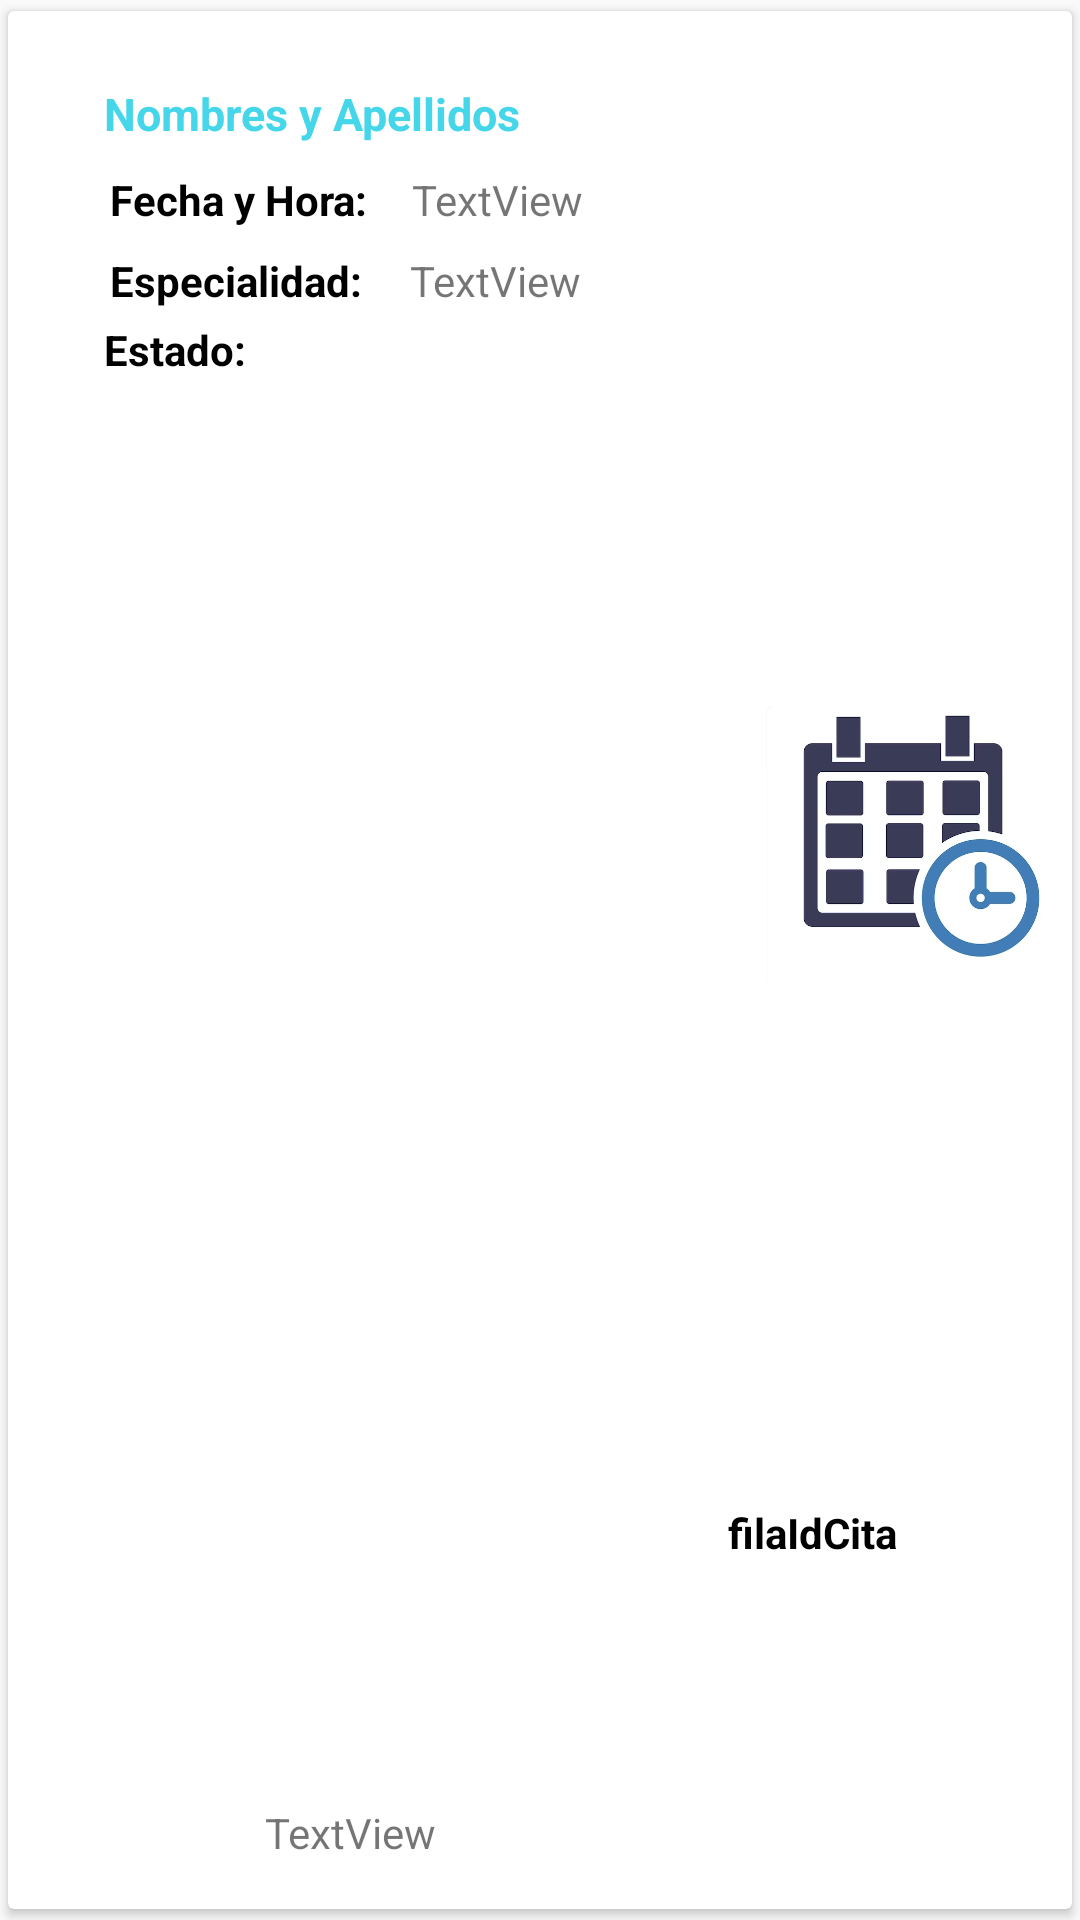

Write the Android layout XML for this screen, with the resource values it uses.
<!-- AndroidManifest.xml: application theme Theme.App_citaclinica -->
<!-- res/layout/filacita.xml -->
<?xml version="1.0" encoding="utf-8"?>
<LinearLayout xmlns:android="http://schemas.android.com/apk/res/android"
    xmlns:app="http://schemas.android.com/apk/res-auto"
    xmlns:tools="http://schemas.android.com/tools"
    android:orientation="vertical"
    android:layout_width="match_parent"
    android:layout_height="150dp">

    <androidx.cardview.widget.CardView
        android:layout_width="match_parent"
        android:layout_height="match_parent"
        app:cardUseCompatPadding="true">

        <androidx.constraintlayout.widget.ConstraintLayout
            android:layout_width="match_parent"
            android:layout_height="match_parent">

            <TextView
                android:id="@+id/filaEspecialidad"
                android:layout_width="wrap_content"
                android:layout_height="wrap_content"
                android:layout_marginStart="16dp"
                android:layout_marginTop="8dp"
                android:text="TextView"
                app:layout_constraintStart_toEndOf="@+id/textView13"
                app:layout_constraintTop_toBottomOf="@+id/filaFecha" />

            <TextView
                android:id="@+id/filaNombresDoctor"
                android:layout_width="wrap_content"
                android:layout_height="wrap_content"
                android:layout_marginStart="32dp"
                android:layout_marginTop="24dp"
                android:text="Nombres y Apellidos"
                android:textColor="#45D7E9"
                android:textSize="15sp"
                android:textStyle="bold"
                app:layout_constraintStart_toStartOf="parent"
                app:layout_constraintTop_toTopOf="parent" />

            <TextView
                android:id="@+id/textView12"
                android:layout_width="wrap_content"
                android:layout_height="wrap_content"
                android:layout_marginStart="34dp"
                android:layout_marginTop="9dp"
                android:text="Fecha y Hora:"
                android:textColor="@color/black"
                android:textStyle="bold"
                app:layout_constraintStart_toStartOf="parent"
                app:layout_constraintTop_toBottomOf="@+id/filaNombresDoctor" />

            <TextView
                android:id="@+id/textView13"
                android:layout_width="wrap_content"
                android:layout_height="wrap_content"
                android:layout_marginStart="34dp"
                android:layout_marginTop="8dp"
                android:text="Especialidad:"
                android:textColor="@color/black"
                android:textStyle="bold"
                app:layout_constraintStart_toStartOf="parent"
                app:layout_constraintTop_toBottomOf="@+id/textView12" />

            <TextView
                android:id="@+id/textView14"
                android:layout_width="62dp"
                android:layout_height="20dp"
                android:layout_marginStart="32dp"
                android:layout_marginTop="4dp"
                android:text="Estado:"
                android:textColor="@color/black"
                android:textStyle="bold"
                app:layout_constraintStart_toStartOf="parent"
                app:layout_constraintTop_toBottomOf="@+id/textView13" />

            <TextView
                android:id="@+id/filaFecha"
                android:layout_width="wrap_content"
                android:layout_height="wrap_content"
                android:layout_marginStart="15dp"
                android:layout_marginTop="9dp"
                android:text="TextView"
                app:layout_constraintStart_toEndOf="@+id/textView12"
                app:layout_constraintTop_toBottomOf="@+id/filaNombresDoctor" />

            <TextView
                android:id="@+id/filaEstado"
                android:layout_width="wrap_content"
                android:layout_height="wrap_content"
                android:layout_marginEnd="212dp"
                android:layout_marginBottom="16dp"
                android:text="TextView"
                app:layout_constraintBottom_toBottomOf="parent"
                app:layout_constraintEnd_toEndOf="parent" />

            <ImageView
                android:id="@+id/imageView2"
                android:layout_width="100dp"
                android:layout_height="wrap_content"
                android:layout_marginEnd="2dp"
                app:layout_constraintBottom_toBottomOf="parent"
                app:layout_constraintEnd_toEndOf="parent"
                app:layout_constraintTop_toTopOf="parent"
                app:layout_constraintVertical_bias="0.0"
                app:srcCompat="@drawable/calendario" />

            <TextView
                android:id="@+id/filaIdCita"
                android:layout_width="wrap_content"
                android:layout_height="wrap_content"
                android:layout_marginStart="240dp"
                android:layout_marginBottom="116dp"
                android:text="filaIdCita"
                android:textColor="@color/black"
                android:textStyle="bold"
                app:layout_constraintBottom_toBottomOf="parent"
                app:layout_constraintStart_toStartOf="parent" />

        </androidx.constraintlayout.widget.ConstraintLayout>
    </androidx.cardview.widget.CardView>
</LinearLayout>
<!-- resources referenced by this layout -->
<resources>
  <color name="black">#FF000000</color>
  <!-- drawable calendario: png bitmap (drawable, 51860 bytes) -->
  <style name="Theme.App_citaclinica" parent="Base.Theme.App_citaclinica" />
  <style name="Base.Theme.App_citaclinica" parent="Theme.AppCompat.DayNight.NoActionBar">
          
          
      </style>
</resources>
